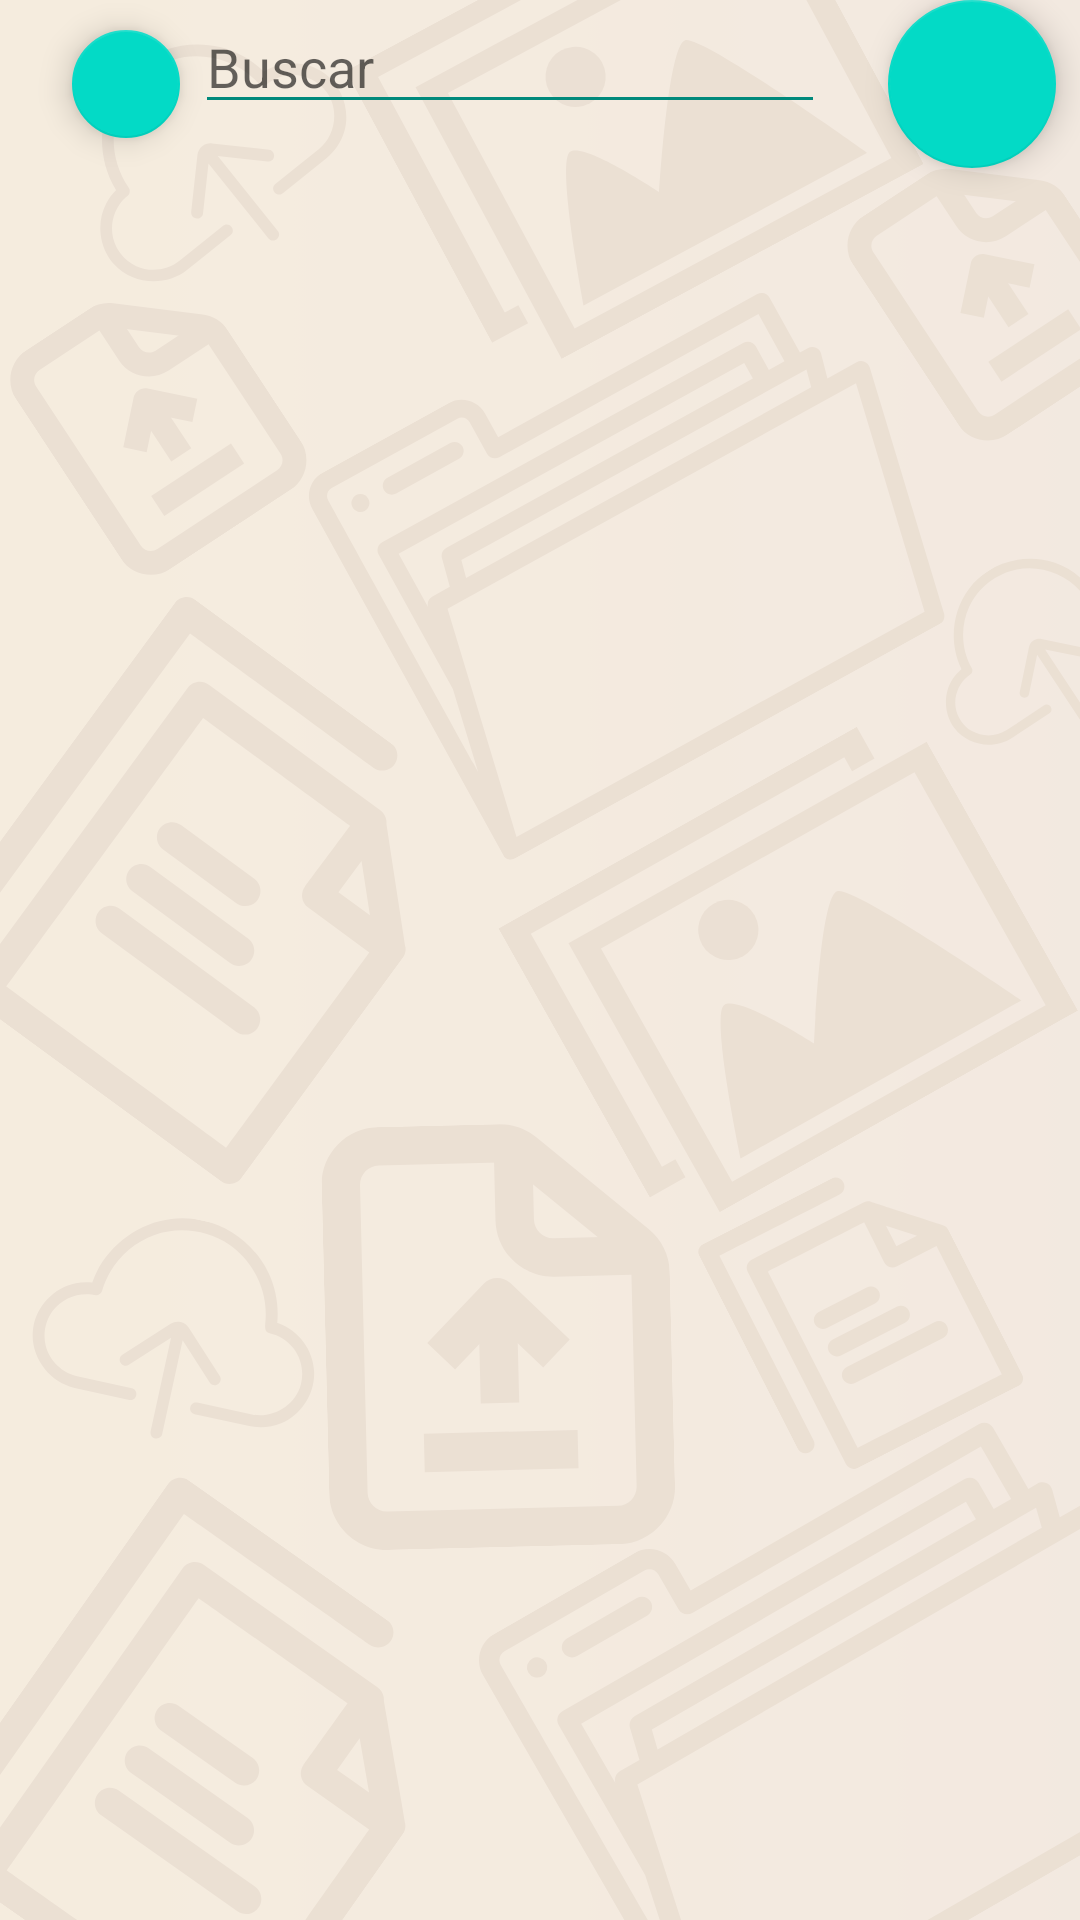

Write the Android layout XML for this screen, with the resource values it uses.
<!-- AndroidManifest.xml: application theme Theme.FinalPMI -->
<!-- res/layout/fragment_groups.xml -->
<?xml version="1.0" encoding="utf-8"?>
<ScrollView xmlns:android="http://schemas.android.com/apk/res/android"
    xmlns:app="http://schemas.android.com/apk/res-auto"
    xmlns:tools="http://schemas.android.com/tools"
    android:layout_width="match_parent"
    android:layout_height="match_parent"
    android:background="@drawable/blanco"
    tools:context=".ui.groups.GroupsFragment">

    <androidx.constraintlayout.widget.ConstraintLayout
        android:layout_width="match_parent"
        android:layout_height="wrap_content">

        <ListView
            android:id="@+id/ListGrupos"
            android:layout_width="414dp"
            android:layout_height="492dp"
            android:layout_marginTop="40dp"
            app:layout_constraintStart_toStartOf="parent"
            app:layout_constraintTop_toBottomOf="@+id/btnBuscarGrupos"
            tools:ignore="MissingConstraints" />


        <com.google.android.material.floatingactionbutton.FloatingActionButton

            android:id="@+id/btnBuscarGrupos"
            android:layout_width="36dp"
            android:layout_height="43dp"
            android:layout_marginStart="24dp"
            android:layout_marginTop="10dp"
            android:clickable="true"
            android:foreground="@android:drawable/ic_menu_search"
            android:text="Buscar"
            app:layout_constraintStart_toStartOf="parent"
            app:layout_constraintTop_toTopOf="parent"    tools:ignore="MissingConstraints"
            tools:layout_editor_absoluteY="16dp" />

        <EditText
            android:id="@+id/edtBuscarGrupos"
            android:layout_width="wrap_content"
            android:layout_height="wrap_content"
            android:backgroundTint="#00897B"
            android:ems="10"
            android:hint="Buscar"
            android:inputType="text"
            app:layout_constraintEnd_toEndOf="parent"
            app:layout_constraintHorizontal_bias="0.057"
            app:layout_constraintStart_toEndOf="@+id/btnBuscarGrupos"
            tools:ignore="MissingConstraints"
            tools:layout_editor_absoluteY="27dp" />

        <LinearLayout
            android:id="@+id/linearLayout3"
            android:layout_width="0dp"
            android:layout_height="51dp"
            android:layout_marginBottom="116dp"
            android:orientation="horizontal"
            app:layout_constraintBottom_toBottomOf="parent"
            app:layout_constraintEnd_toEndOf="parent"
            app:layout_constraintHorizontal_bias="0.0"
            app:layout_constraintStart_toStartOf="parent"/>


        <TextView
            android:id="@+id/textGrupos"
            android:layout_width="wrap_content"
            android:layout_height="wrap_content"
            android:text=""
            tools:layout_editor_absoluteX="26dp"
            tools:layout_editor_absoluteY="57dp"
            tools:ignore="MissingConstraints" />

        <com.google.android.material.floatingactionbutton.FloatingActionButton
            android:id="@+id/btnCreargrupo"
            android:layout_width="wrap_content"
            android:layout_height="wrap_content"
            android:clickable="true"
            android:src="@drawable/ic_menu_creategroup"
            app:layout_constraintEnd_toEndOf="parent"
            app:layout_constraintHorizontal_bias="0.724"
            app:layout_constraintStart_toEndOf="@+id/edtBuscarGrupos"
            tools:layout_editor_absoluteY="27dp"
            tools:ignore="MissingConstraints" />


    </androidx.constraintlayout.widget.ConstraintLayout>
</ScrollView>
<!-- resources referenced by this layout -->
<resources>
  <!-- drawable blanco: png bitmap (drawable, 256506 bytes) -->
  <style name="Theme.FinalPMI" parent="Theme.MaterialComponents.DayNight.DarkActionBar">
          
          <item name="colorPrimary">@color/blue</item>
          <item name="colorOnPrimary">@color/white</item>
          
          <item name="colorOnSecondary">@color/black</item>
          
          <item name="android:statusBarColor">?attr/colorPrimaryVariant</item>
          
      </style>
  <color name="blue">#2F70AF</color>
  <color name="white">#FFFFFFFF</color>
  <color name="black">#FF000000</color>
</resources>
